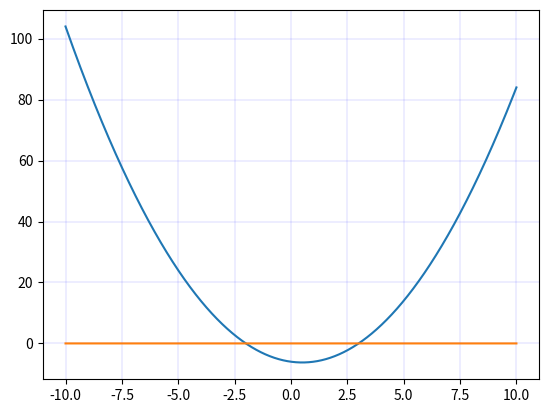

The matplotlib source for this figure:
import matplotlib.pyplot as plt
import numpy as np
x= np.arange(-10, 10.01, 0.01)
plt.plot(x, x**2-x-6, x, 0*x )
plt.grid(color='blue',linewidth=0.1)
plt.show()